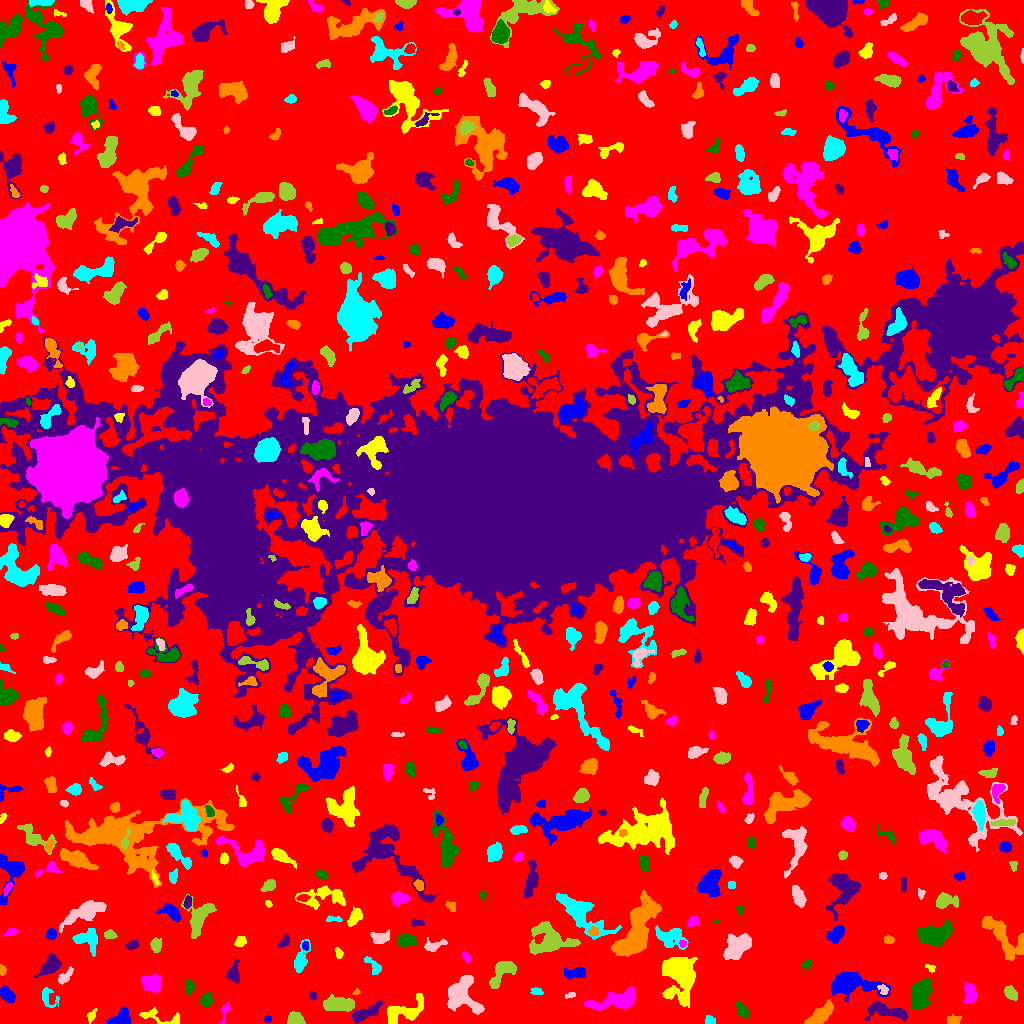

The file beside this chart, header and first rows:
ID, X, Y, A, B, theta, total_flux, mu_max, mu_median, mu_mean, R_fwhm, R_e, R10, R90, x_start, x_end, y_start, y_end, area, greylevel
0, 517.3, 507.8, 308.6, 301.5, -1.162, 1438386, 21.0, 2.0, 1.991, 4.442, 224.4, 86.18, 364.2, 0, 1023, 0, 1023, 722455, 1.991
1, 267.6, 4.322, 1.759, 1.454, 0.04106, 59.0, 3.0, 1.0, 1.255, 2.394, 1.954, 0.5642, 3.141, 264, 271, 1, 8, 47, 6.255
2, 91.52, 8.013, 3.49, 1.802, 1.026, 153.0, 3.0, 2.0, 1.7, 3.909, 3.038, 1.262, 4.787, 87, 97, 0, 15, 90, 6.7
3, 225, 13.99, 3.743, 1.622, 1.185, 112.0, 4.0, 1.0, 0.9912, 3.141, 2.585, 0.7979, 4.222, 220, 230, 0, 22, 113, 5.991
4, 741.8, 13.33, 4.185, 2.224, -0.9555, 511.0, 7.0, 3.0, 3.407, 4.72, 3.827, 1.596, 5.917, 736, 749, 5, 22, 150, 7.407
5, 886.7, 12.58, 11.26, 3.446, -0.1839, 1419, 9.0, 3.0, 3.347, 5.698, 6.257, 2.394, 10.12, 864, 907, 2, 22, 424, 8.347
6, 953.6, 3.698, 3.581, 2.206, 0.04756, 202.0, 3.0, 2.0, 1.757, 4.853, 3.656, 1.382, 5.382, 947, 961, 0, 9, 115, 6.757
7, 710.2, 2.757, 2.35, 2.036, -0.3359, 292.0, 8.0, 3.0, 3.435, 3.568, 2.706, 0.9772, 4.222, 705, 715, 0, 8, 85, 8.435
8, 460.7, 29.01, 8.911, 7.042, -0.8688, 4317, 19.0, 4.0, 5.733, 6.604, 7.247, 2.764, 12.84, 447, 484, 9, 48, 753, 9.733
9, 295.5, 3.685, 4.1, 2.93, -0.154, 1599, 18.0, 9.0, 8.551, 5.557, 4.184, 1.693, 6.507, 287, 305, 0, 12, 187, 11.55
10, 761.4, 20.45, 3.586, 2.71, 1.335, 666.0, 8.0, 3.0, 3.381, 5.14, 3.949, 1.596, 6.308, 755, 768, 11, 28, 197, 8.381
11, 120.4, 4.353, 5.459, 3.181, 0.4681, 734.0, 7.0, 3.0, 2.845, 5.47, 4.549, 1.784, 7.247, 106, 130, 0, 17, 258, 7.845
12, 159.8, 6.489, 13.23, 3.231, -0.2066, 472.0, 5.0, 2.0, 1.873, 4.478, 5.046, 1.871, 8.019, 139, 179, 0, 16, 252, 5.873
13, 617.8, 23.31, 12.39, 4.132, 0.1851, 2815, 12.0, 4.0, 4.461, 7.979, 7.527, 2.877, 12.02, 584, 635, 13, 37, 631, 8.461
14, 920.7, 30.43, 7.396, 4.583, 1.316, 2473, 11.0, 4.0, 4.648, 7.527, 7.225, 2.821, 11.28, 911, 932, 14, 45, 532, 8.648
15, 364.8, 10.21, 8.378, 2.523, 0.4416, 1461, 12.0, 4.0, 4.566, 5.754, 5.262, 2.034, 8.593, 352, 382, 0, 23, 320, 9.566
16, 821.1, 9.005, 7.171, 2.976, 0.6394, 1679, 13.0, 4.0, 4.562, 5.262, 5.585, 2.111, 8.867, 804, 833, 0, 24, 368, 10.56
17, 47.88, 25.82, 5.714, 3.942, -1.032, 456.0, 5.0, 2.0, 2.426, 4.618, 4.37, 1.693, 6.887, 42, 59, 16, 36, 188, 6.426
18, 570.1, 28.14, 2.707, 1.209, 0.2302, 136.0, 5.0, 2.0, 2.386, 2.877, 2.326, 0.9772, 3.568, 565, 575, 25, 31, 57, 10.39
19, 339.5, 18.84, 7.701, 3.079, -0.02646, 2090, 13.0, 5.0, 5.085, 6.206, 5.944, 2.257, 9.657, 323, 354, 12, 29, 411, 9.085
20, 559.8, 14.96, 8.163, 2.67, 0.6759, 656.0, 9.0, 2.0, 2.733, 4.029, 3.989, 1.493, 7.181, 548, 581, 8, 32, 240, 7.733
21, 850.6, 39.33, 12.07, 4.837, -0.06446, 4430, 17.0, 4.0, 5.409, 7.421, 7.611, 2.877, 13.28, 831, 890, 22, 51, 819, 9.409
22, 402.3, 11.74, 11.27, 4.934, 0.3613, 1725, 10.0, 3.0, 3.376, 5.528, 7.159, 2.459, 11.23, 387, 423, 0, 30, 511, 7.376
23, 970, 29.05, 4.994, 2.751, -1.513, 829.0, 8.0, 3.0, 3.543, 6.077, 4.514, 1.784, 6.91, 963, 977, 21, 41, 234, 8.543
24, 206.3, 22.9, 3.4, 2.645, 1.156, 638.0, 9.0, 4.0, 4.197, 4.478, 3.827, 1.493, 5.971, 200, 212, 16, 32, 152, 8.197
25, 312.3, 27.57, 2.141, 1.772, -1.493, 122.0, 4.0, 2.0, 2.033, 3.568, 2.459, 0.9772, 3.785, 309, 316, 24, 32, 60, 7.033
26, 356.4, 31.13, 2.045, 1.294, 0.338, 97.0, 5.0, 2.0, 2.553, 2.394, 1.871, 0.5642, 2.985, 352, 360, 29, 35, 38, 6.553
27, 536.6, 31.99, 2.594, 1.652, -0.1479, 126.0, 4.0, 1.0, 1.537, 3.523, 2.585, 0.9772, 4.184, 530, 543, 29, 36, 82, 7.537
28, 883.3, 33.84, 2.996, 2.154, -0.721, 178.0, 5.0, 2.0, 2.046, 2.764, 2.932, 1.128, 4.549, 877, 888, 29, 39, 87, 9.046
29, 1011, 29.75, 3.42, 2.47, -0.768, 663.0, 9.0, 3.0, 4.144, 4.549, 3.613, 1.493, 5.971, 1004, 1017, 23, 38, 160, 8.144
30, 948.4, 27.47, 3.902, 2.964, -0.5659, 922.0, 9.0, 5.0, 5.239, 5.726, 4.442, 1.784, 6.723, 939, 957, 20, 35, 176, 8.239
31, 6.907, 29.36, 3.923, 2.594, -0.8043, 782.0, 11.0, 3.0, 3.97, 4.222, 3.989, 1.493, 6.408, 0, 15, 21, 37, 197, 8.97
32, 678.6, 47.98, 11.37, 7.626, -1.367, 6687, 15.0, 5.0, 5.79, 10.28, 9.591, 3.827, 16.31, 661, 697, 16, 66, 1155, 9.79
33, 151.6, 40.66, 4.935, 3.861, -0.1391, 1507, 9.0, 5.0, 4.877, 7.527, 5.614, 2.326, 8.387, 141, 161, 31, 49, 309, 8.877
34, 189.5, 36.14, 2.874, 2.065, 1.469, 237.0, 4.0, 2.0, 1.911, 4.583, 3.038, 1.262, 4.72, 185, 195, 29, 46, 124, 6.911
35, 50.31, 58.38, 6.011, 3.608, 0.8215, 1248, 8.0, 4.0, 3.888, 7.59, 5.67, 2.326, 8.667, 34, 61, 46, 70, 321, 7.888
36, 2.349, 53.11, 2.315, 1.591, -1.463, 83.0, 3.0, 1.0, 1.258, 2.706, 2.257, 0.7979, 3.7, 0, 6, 48, 59, 66, 6.258
37, 373.3, 58.07, 6.013, 2.54, -0.8348, 319.0, 5.0, 2.0, 1.981, 2.985, 4.334, 1.382, 6.383, 364, 381, 49, 67, 161, 5.981
38, 64.35, 46, 4.77, 2.089, 0.8038, 371.0, 6.0, 2.0, 2.524, 4.334, 3.568, 1.493, 5.809, 58, 73, 39, 57, 147, 7.524
39, 501.6, 50.94, 8.822, 4.027, 0.878, 1305, 9.0, 3.0, 3.355, 5.67, 6.155, 2.326, 9.608, 489, 516, 35, 62, 389, 7.355
40, 103.2, 54.85, 2.177, 1.684, -0.03363, 65.0, 3.0, 1.0, 0.8667, 2.185, 2.257, 0.7979, 3.656, 97, 109, 50, 59, 75, 5.867
41, 575.8, 50.63, 5.779, 2.56, 0.08751, 553.0, 6.0, 2.0, 2.659, 5.528, 4.618, 1.784, 7.203, 564, 585, 44, 56, 208, 6.659
42, 930.6, 55.7, 2.675, 1.652, -0.2608, 81.0, 3.0, 1.0, 1.306, 2.985, 2.459, 0.9772, 3.7, 925, 935, 51, 59, 62, 6.306
43, 465.9, 66.54, 2.819, 1.473, -1.115, 114.0, 4.0, 1.0, 1.481, 3.141, 2.394, 0.7979, 4.068, 462, 470, 60, 72, 77, 6.481
44, 806.5, 59.02, 2.143, 1.868, 0.6676, 128.0, 4.0, 2.0, 1.778, 3.656, 2.459, 0.9772, 3.949, 801, 811, 55, 63, 72, 6.778
45, 234.2, 49.2, 4.287, 2.581, -1.527, 432.0, 7.0, 1.0, 2.057, 3.742, 3.7, 1.382, 6.507, 226, 239, 40, 64, 210, 7.057
46, 636.4, 90.47, 15.39, 5.898, 1.152, 7951, 22.0, 4.0, 5.825, 7.959, 9.805, 3.568, 17.17, 611, 661, 67, 133, 1365, 9.825
47, 300.5, 63.14, 7.837, 2.806, 1.284, 738.0, 7.0, 2.0, 2.693, 4.297, 4.918, 1.784, 7.979, 294, 310, 51, 84, 274, 6.693
48, 738.2, 77.5, 8.12, 4.237, 0.7202, 1401, 7.0, 2.0, 2.609, 6.794, 6.699, 2.523, 10.7, 723, 751, 64, 90, 537, 7.609
49, 550, 81.77, 10.43, 6.746, -0.007175, 3448, 12.0, 3.0, 4.174, 8.117, 7.838, 3.09, 13.61, 529, 580, 69, 102, 826, 8.174
50, 963.8, 70.96, 8.804, 4.936, 1.16, 2267, 11.0, 4.0, 4.144, 6.206, 7.203, 2.585, 11.34, 952, 977, 52, 87, 547, 8.144
51, 305.1, 78.0, 1.63, 1.53, 1.529, 76.0, 4.0, 1.0, 1.288, 2.646, 1.954, 0.5642, 3.29, 302, 308, 73, 82, 59, 8.288
52, 338.7, 70.27, 2.284, 1.666, -1.296, 126.0, 4.0, 2.0, 1.658, 3.613, 2.459, 0.9772, 3.827, 335, 343, 65, 76, 76, 6.658
53, 682.6, 79.96, 1.721, 1.706, 1.116, 107.0, 4.0, 2.0, 2.184, 3.29, 2.185, 0.7979, 3.432, 679, 686, 76, 83, 49, 10.18
54, 934.6, 88.15, 7.682, 4.802, 0.238, 2945, 13.0, 4.0, 4.958, 7.356, 7.269, 2.821, 11.67, 918, 952, 77, 104, 594, 8.958
55, 132.5, 78.47, 2.803, 1.842, 0.4, 303.0, 7.0, 3.0, 2.942, 3.338, 2.877, 1.128, 4.583, 126, 139, 74, 83, 103, 7.942
56, 889.3, 83.57, 2.24, 1.882, -0.1258, 112.0, 4.0, 1.0, 1.383, 2.985, 2.459, 0.9772, 4.222, 884, 894, 80, 88, 81, 6.383
57, 670.3, 86.92, 7.796, 4.616, -0.2414, 1089, 7.0, 2.0, 2.593, 5.557, 6.206, 2.326, 9.821, 655, 688, 74, 98, 420, 7.593
58, 432.7, 77.76, 5.437, 2.531, 0.2267, 616.0, 10.0, 3.0, 3.561, 3.7, 3.656, 1.382, 6.358, 424, 447, 72, 86, 173, 7.561
59, 155.9, 77.62, 2.865, 2.165, -1.531, 362.0, 7.0, 2.0, 2.514, 3.613, 3.09, 1.262, 5.046, 150, 161, 71, 86, 144, 7.514
... 656 more rows
